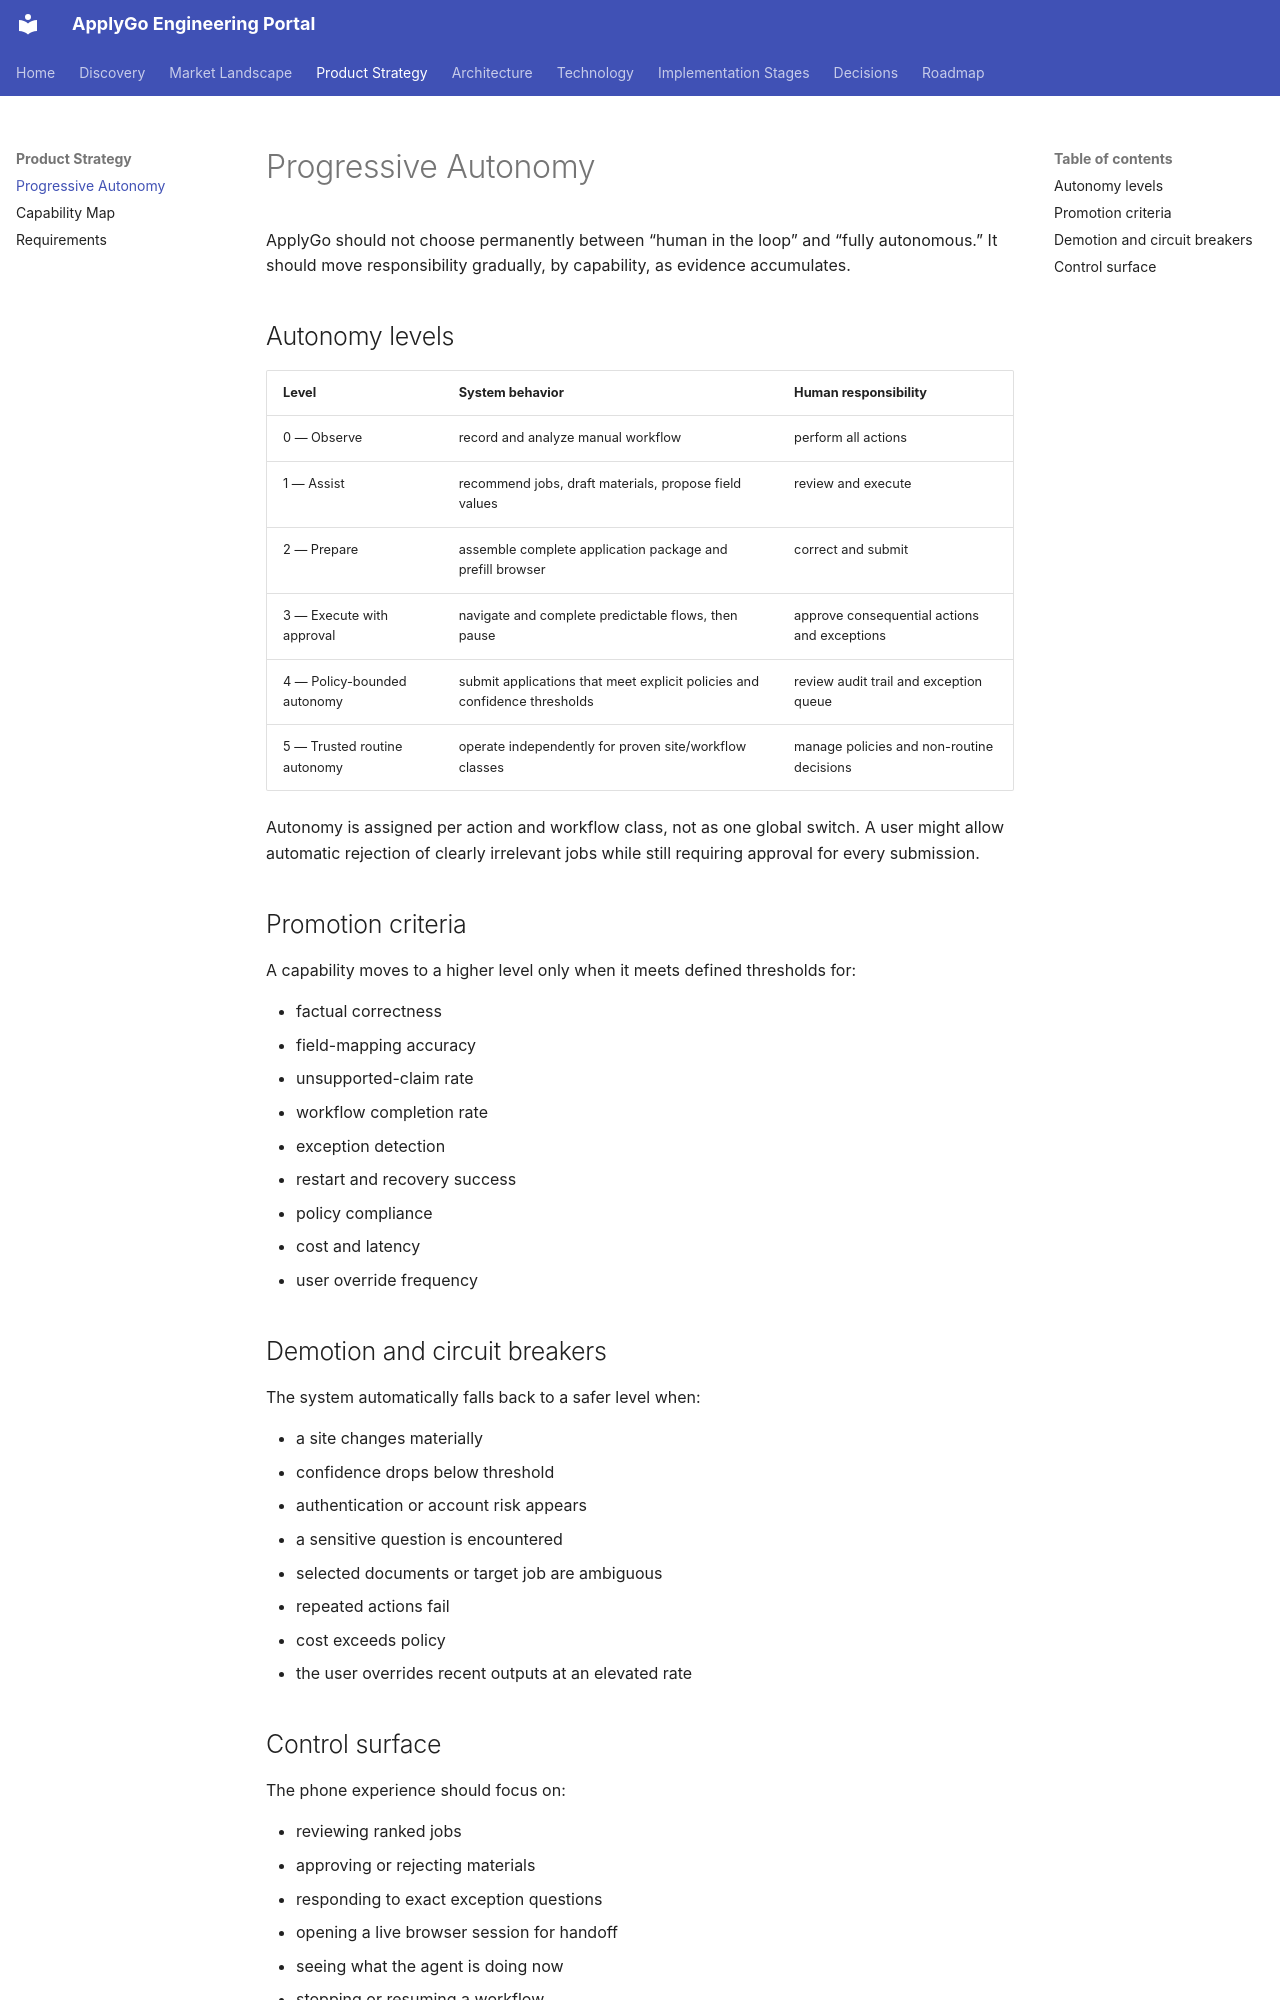

repository: jasonsheinkopf/ApplyGo · page: product/progressive-autonomy/index.html · generator: mkdocs

# Progressive Autonomy

ApplyGo should not choose permanently between “human in the loop” and “fully autonomous.” It should move responsibility gradually, by capability, as evidence accumulates.

## Autonomy levels

| Level | System behavior | Human responsibility |
|---|---|---|
| 0 — Observe | record and analyze manual workflow | perform all actions |
| 1 — Assist | recommend jobs, draft materials, propose field values | review and execute |
| 2 — Prepare | assemble complete application package and prefill browser | correct and submit |
| 3 — Execute with approval | navigate and complete predictable flows, then pause | approve consequential actions and exceptions |
| 4 — Policy-bounded autonomy | submit applications that meet explicit policies and confidence thresholds | review audit trail and exception queue |
| 5 — Trusted routine autonomy | operate independently for proven site/workflow classes | manage policies and non-routine decisions |

Autonomy is assigned per action and workflow class, not as one global switch. A user might allow automatic rejection of clearly irrelevant jobs while still requiring approval for every submission.

## Promotion criteria

A capability moves to a higher level only when it meets defined thresholds for:

- factual correctness
- field-mapping accuracy
- unsupported-claim rate
- workflow completion rate
- exception detection
- restart and recovery success
- policy compliance
- cost and latency
- user override frequency

## Demotion and circuit breakers

The system automatically falls back to a safer level when:

- a site changes materially
- confidence drops below threshold
- authentication or account risk appears
- a sensitive question is encountered
- selected documents or target job are ambiguous
- repeated actions fail
- cost exceeds policy
- the user overrides recent outputs at an elevated rate
